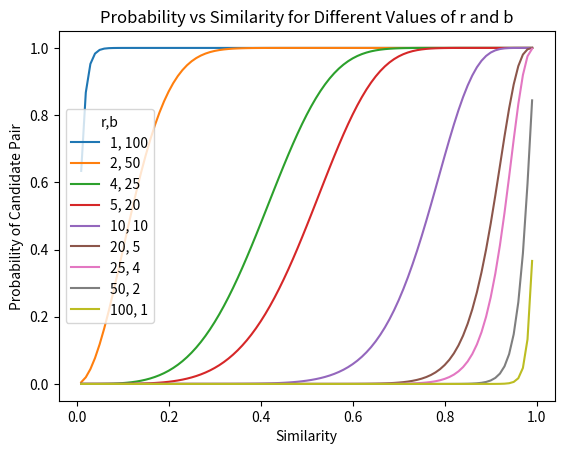

The script that saved this image:
from random import shuffle

def shingle(text, k):
    shingles = set()
    for i in range(len(text) - k + 1):
        shingle = text[i:i + k]
        shingles.add(shingle)
    return shingles

sentence_a = "flying fish flew by the space station"
sentence_b = "he will not allow you to bring your sticks of dynamite and pet armadillo along"
sentence_c = "he figured a few sticks of dynamite youre easier than a fishing pole to catch an armadillo"

k = 2

shingles_a = shingle(sentence_a, k)
shingles_b = shingle(sentence_b, k)
shingles_c = shingle(sentence_c, k)

shingle_vocabulary = shingles_a.union(shingles_b, shingles_c)

print("Shingles for sentence a:", shingles_a)
print("Shingles for sentence b:", shingles_b)
print("Shingles for sentence c:", shingles_c)
print("Shingle vocabulary:", shingle_vocabulary)


#Task 2
vocab = list(shingles_a.union(shingles_b).union(shingles_c))

a_1hot = [1 if x in shingles_a else 0 for x in vocab]
b_1hot = [1 if x in shingles_b else 0 for x in vocab]
c_1hot = [1 if x in shingles_c else 0 for x in vocab]

print("Sparse vector for sentence a:", a_1hot)


#Task 3
def create_hash_func(size: int):
    hash_ex = list(range(1, size + 1))
    shuffle(hash_ex)
    return hash_ex

def build_minhash_func(vocab_size, nbits):
    hashes = []
    for _ in range(nbits):
        hashes.append(create_hash_func(vocab_size))
    return hashes

def create_hash(vector: list):
    signature = []
    for func in minhash_func:
        for i in range(1, len(vocab) + 1):
            idx = func.index(i)
            signature_val = vector[idx]
            if signature_val == 1:
                signature.append(idx)
                break
    return signature

def jaccard(a, b):
    return len(a.intersection(b)) / len(a.union(b))

minhash_func = build_minhash_func(len(vocab), 20)

a_sig = create_hash(a_1hot)
b_sig = create_hash(b_1hot)
c_sig = create_hash(c_1hot)

print("Signature for document a:", a_sig)
print("Signature for document b:", b_sig)
print("Signature for document c:", c_sig)

similarity_ab = jaccard(set(a_sig), set(b_sig))
similarity_ac = jaccard(set(a_sig), set(c_sig))
similarity_bc = jaccard(set(b_sig), set(c_sig))

print("Jaccard similarity between a and b:", similarity_ab)
print("Jaccard similarity between a and c:", similarity_ac)
print("Jaccard similarity between b and c:", similarity_bc)


#Task 4
import pandas as pd
import numpy as np
import seaborn as sns
import matplotlib.pyplot as plt

def split_vector(signature, b):
    assert len(signature) % b == 0
    r = int(len(signature) / b)
    subvecs = []
    for i in range(0, len(signature), r):
        subvecs.append(signature[i:i + r])
    return subvecs

def probability(s, r, b):
    # s: similarity
    # r: rows (per band)
    # b: number of bands
    return 1 - (1 - s ** r) ** b

band_b = split_vector(b_sig, 10)
band_c = split_vector(c_sig, 10)
band_a = split_vector(a_sig, 10)

for b_rows, c_rows in zip(band_b, band_c):
    if b_rows == c_rows:
        print(f"Candidate pair: {b_rows} {c_rows}")
        # we only need one band to match
        break

for a_rows, c_rows in zip(band_a, band_c):
    if a_rows == c_rows:
        print(f"Candidate pair: {a_rows} {c_rows}")
        # we only need one band to match
        break

results = []
for s in np.arange(0.01, 1, 0.01):
    total = 100
    for b in [100, 50, 25, 20, 10, 5, 4, 2, 1]:
        r = int(total / b)
        P = probability(s, r, b)
        results.append({'s': s, 'P': P, 'r,b': f"{r}, {b}"})

results_df = pd.DataFrame(results)

sns.lineplot(data=results_df, x="s", y="P", hue="r,b")
plt.xlabel("Similarity")
plt.ylabel("Probability of Candidate Pair")
plt.title("Probability vs Similarity for Different Values of r and b")
plt.show()
